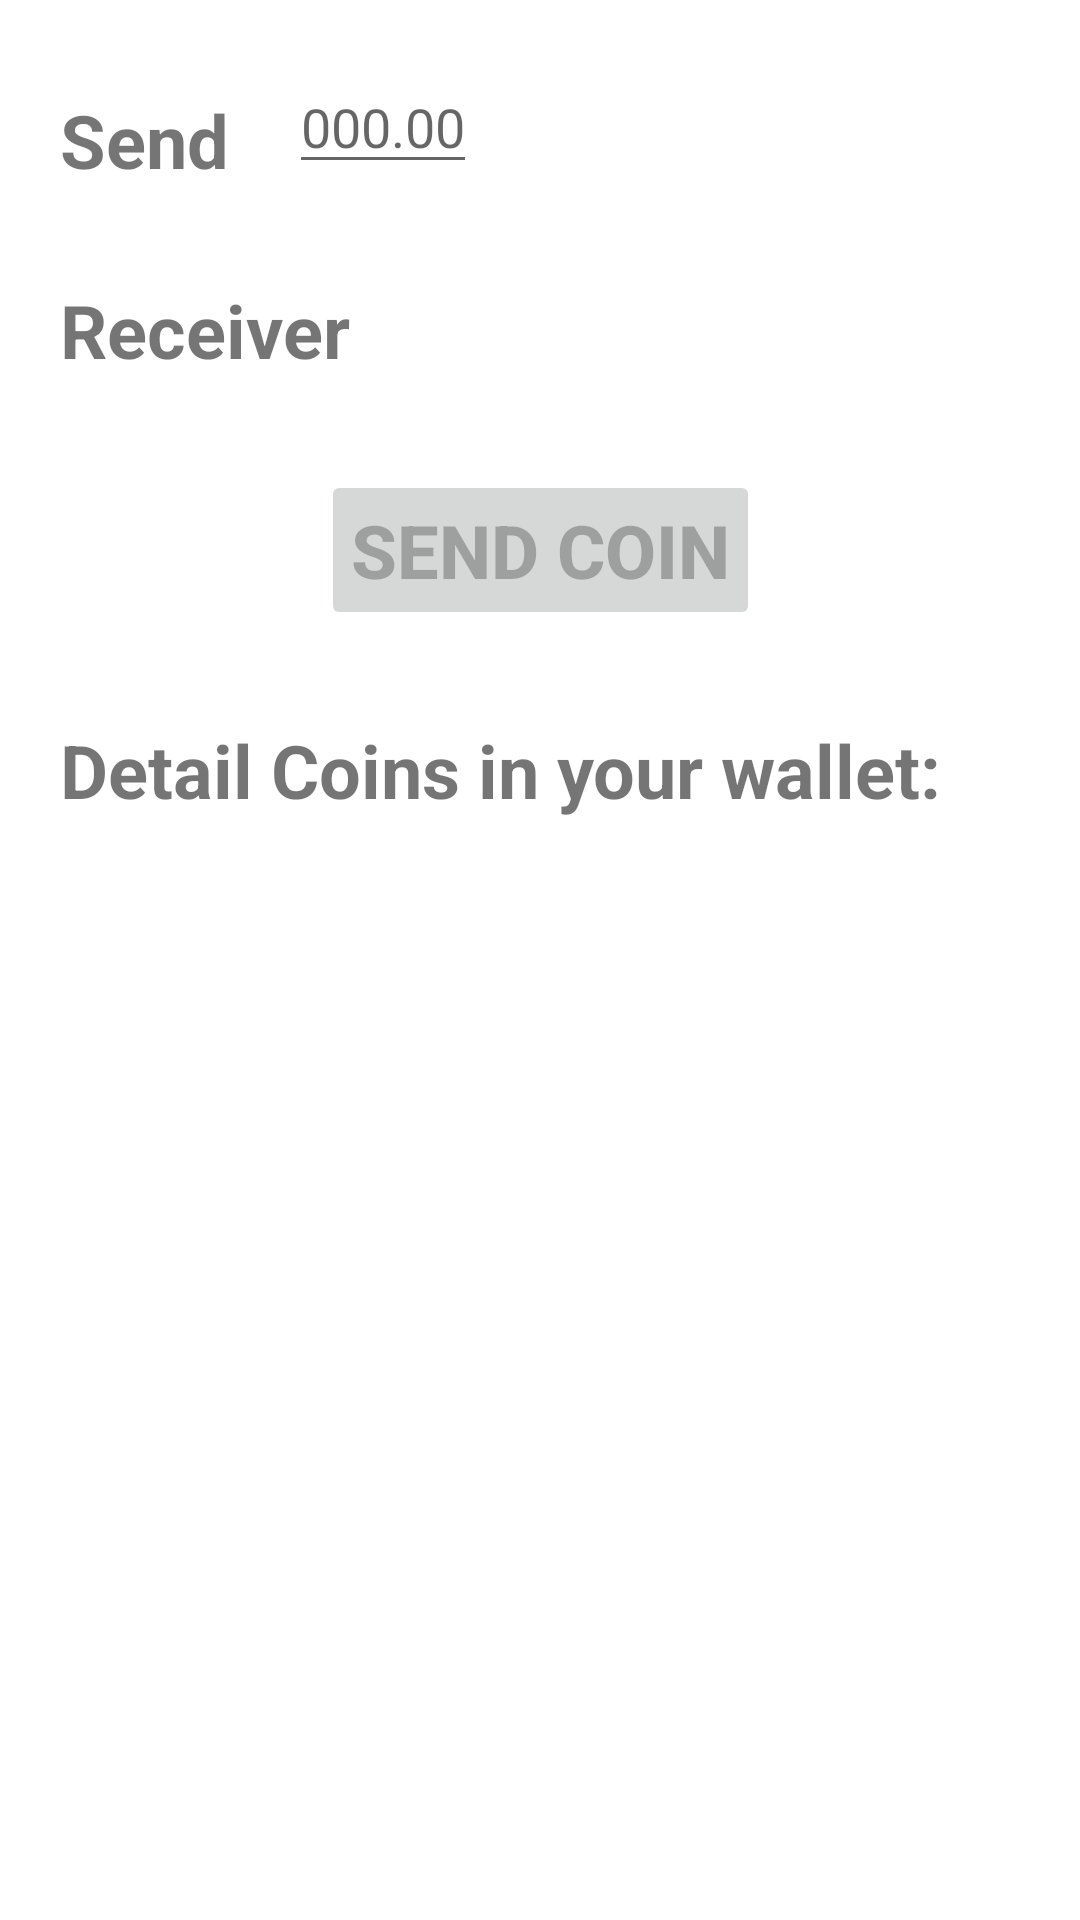

Android layout source for this screen:
<!-- AndroidManifest.xml: application theme Theme.MyWalletDigit -->
<!-- res/layout/activity_my_wallet.xml -->
<?xml version="1.0" encoding="utf-8"?>
<androidx.constraintlayout.widget.ConstraintLayout xmlns:android="http://schemas.android.com/apk/res/android"
    xmlns:app="http://schemas.android.com/apk/res-auto"
    xmlns:tools="http://schemas.android.com/tools"
    android:layout_width="match_parent"
    android:layout_height="match_parent"
    android:background="@color/yellow"
    tools:context=".presentation.ui.MyWallet">

    <TextView
        android:id="@+id/captionsen"
        android:layout_width="wrap_content"
        android:layout_height="wrap_content"
        android:layout_marginStart="20dp"
        android:layout_marginLeft="20dp"
        android:layout_marginTop="30dp"
        android:text="Send"
        android:textSize="12pt"
        android:textStyle="bold"
        app:layout_constraintStart_toStartOf="parent"
        app:layout_constraintTop_toTopOf="parent" />

    <TextView
        android:id="@+id/captionTo"
        android:layout_width="wrap_content"
        android:layout_height="wrap_content"
        android:layout_marginStart="20dp"
        android:layout_marginLeft="20dp"
        android:layout_marginTop="30dp"
        android:text="Receiver"
        android:textSize="12pt"
        android:textStyle="bold"
        app:layout_constraintStart_toStartOf="parent"
        app:layout_constraintTop_toBottomOf="@id/captionsen" />

    <EditText
        android:id="@+id/amount"
        android:layout_width="wrap_content"
        android:layout_height="wrap_content"
        android:layout_margin="20dp"
        android:hint="000.00"
        android:inputType="numberDecimal"
        app:layout_constraintStart_toEndOf="@id/captionsen"
        app:layout_constraintTop_toTopOf="parent" />

    <Spinner
        android:layout_width="wrap_content"
        android:layout_height="wrap_content"
        android:layout_margin="20dp"
        android:background="@color/white"
        app:layout_constraintStart_toEndOf="@id/amount"
        app:layout_constraintTop_toTopOf="parent"
        tools:listitem="@layout/support_simple_spinner_dropdown_item" />

    <EditText
        android:layout_width="0dp"
        android:layout_height="wrap_content"
        android:layout_margin="20dp"
        android:height="50dp"
        android:background="@color/white"
        app:layout_constraintEnd_toEndOf="parent"
        app:layout_constraintStart_toEndOf="@id/captionTo"
        app:layout_constraintTop_toBottomOf="@id/captionsen" />

    <Button
        android:id="@+id/sendcoi"
        android:layout_width="wrap_content"
        android:layout_height="wrap_content"
        android:layout_margin="30dp"
        android:enabled="false"
        android:padding="10dp"
        android:text="Send Coin"
        android:textSize="12pt"
        android:textStyle="bold"
        app:layout_constraintEnd_toEndOf="parent"
        app:layout_constraintStart_toStartOf="parent"
        app:layout_constraintTop_toBottomOf="@id/captionTo" />

    <TextView
        android:id="@+id/detailtext"
        android:layout_width="wrap_content"
        android:layout_height="wrap_content"
        android:layout_marginStart="20dp"
        android:layout_marginLeft="20dp"
        android:layout_marginTop="30dp"
        android:text="Detail Coins in your wallet:"
        android:textSize="12pt"
        android:textStyle="bold"
        app:layout_constraintStart_toStartOf="parent"
        app:layout_constraintTop_toBottomOf="@id/sendcoi" />


    <androidx.recyclerview.widget.RecyclerView
        android:id="@+id/listowner"
        android:layout_width="match_parent"
        android:layout_height="0dp"
        android:layout_margin="20dp"
        app:layout_constraintBottom_toBottomOf="parent"
        app:layout_constraintTop_toBottomOf="@id/detailtext"
        tools:listitem="@layout/item_wallet" />

</androidx.constraintlayout.widget.ConstraintLayout>
<!-- res/layout/item_wallet.xml (included above) -->
<?xml version="1.0" encoding="utf-8"?>
<LinearLayout xmlns:android="http://schemas.android.com/apk/res/android"
    xmlns:app="http://schemas.android.com/apk/res-auto"
    android:layout_width="wrap_content"
    android:layout_height="wrap_content"
    android:layout_marginBottom="25dp"
    android:orientation="vertical">

    <androidx.cardview.widget.CardView
        android:layout_width="wrap_content"
        android:layout_height="wrap_content"
        android:clickable="true"
        android:foreground="?android:attr/selectableItemBackground"
        app:cardBackgroundColor="@color/teal_200"
        app:cardCornerRadius="30dp"
        app:cardElevation="10dp">

        <RelativeLayout
            android:layout_width="match_parent"
            android:layout_height="match_parent"
            android:layout_margin="15dp">

            <RelativeLayout
                android:layout_width="wrap_content"
                android:layout_height="match_parent">

                <de.hdodenhof.circleimageview.CircleImageView
                    android:id="@+id/iconCoin"
                    android:layout_width="120dp"
                    android:layout_height="120dp"
                    android:layout_marginLeft="20dp"
                    android:layout_marginTop="15dp" />

                <TextView
                    android:id="@+id/name"
                    android:layout_width="wrap_content"
                    android:layout_height="wrap_content"
                    android:layout_below="@id/iconCoin"
                    android:layout_centerHorizontal="true"
                    android:layout_marginTop="5dp"
                    android:ellipsize="end"
                    android:gravity="center"
                    android:maxWidth="150dp"
                    android:maxLines="3"
                    android:text="may coin"
                    android:textColor="@color/design_default_color_primary_variant"
                    android:textSize="12pt"
                    android:textStyle="bold" />
            </RelativeLayout>

            <ImageView
                android:layout_width="50dp"
                android:layout_height="40dp"
                android:layout_alignParentEnd="true"
                android:layout_alignParentRight="true"
                android:layout_marginTop="20dp"
                android:layout_marginEnd="20dp"
                android:layout_marginRight="20dp" />

            <TextView
                android:id="@+id/captionSell"
                android:layout_width="wrap_content"
                android:layout_height="wrap_content"
                android:layout_alignParentEnd="true"
                android:layout_alignParentRight="true"
                android:layout_margin="10dp"
                android:textSize="10pt"
                android:text="Amount"
                android:textStyle="bold"
                android:textColor="?attr/itemCaption" />

            <TextView
                android:id="@+id/unit1"

                android:visibility="gone"
                android:layout_width="wrap_content"
                android:layout_height="wrap_content"
                android:layout_marginTop="10dp"
                android:layout_toLeftOf="@id/captionSell"
                android:text="(USD)"
                android:textColor="?attr/itemUnit" />

            <TextView
                android:id="@+id/unit2"

                android:visibility="gone"
                android:layout_width="wrap_content"
                android:layout_height="wrap_content"
                android:layout_below="@id/selprice"
                android:layout_marginRight="10dp"
                android:layout_marginTop="10dp"
                android:layout_toLeftOf="@id/captionBuy"
                android:text="(USD)"
                android:textColor="?attr/itemUnit" />

            <TextView
                android:id="@+id/captionBuy"
                android:textSize="10pt"
                android:layout_width="wrap_content"
                android:layout_height="wrap_content"
                android:layout_below="@id/selprice"
                android:layout_alignParentEnd="true"
                android:layout_alignParentRight="true"
                android:layout_marginRight="10dp"
                android:layout_marginTop="10dp"
                android:text="Coins"
                android:textStyle="bold"
                android:textColor="?attr/itemCaption" />

            <TextView
                android:layout_marginTop="10dp"
                android:id="@+id/selprice"
                android:layout_width="wrap_content"
                android:layout_height="wrap_content"
                android:layout_below="@id/captionSell"
                android:layout_alignParentEnd="true"
                android:layout_alignParentRight="true"

                android:ellipsize="end"
                android:maxLength="10"
                android:maxLines="1"
                android:text="20 usd"
                android:textColor="@color/white"
                android:textSize="16pt"
                android:textStyle="bold" />


            <TextView
                android:id="@+id/buyprice"
                android:layout_width="wrap_content"
                android:layout_height="wrap_content"
                android:layout_below="@id/captionBuy"
                android:visibility="gone"
                android:layout_alignParentEnd="true"
                android:layout_alignParentRight="true"

                android:ellipsize="end"
                android:maxLength="10"
                android:maxLines="1"
                android:text="20 usd"
                android:textColor="?attr/itemPrice"
                android:textSize="16pt"
                android:textStyle="bold" />
        </RelativeLayout>

    </androidx.cardview.widget.CardView>

    <LinearLayout
        android:layout_width="match_parent"
        android:layout_height="40dp" />
</LinearLayout>
<!-- resources referenced by this layout -->
<resources>
  <color name="teal_200">#FF03DAC5</color>
  <color name="white">#FFFFFFFF</color>
  <style name="Theme.MyWalletDigit" parent="Theme.MaterialComponents.DayNight.DarkActionBar">
          
          <item name="colorPrimary">@color/purple_500</item>
          <item name="colorPrimaryVariant">@color/purple_700</item>
          <item name="colorOnPrimary">@color/white</item>
          
          <item name="colorSecondary">@color/teal_200</item>
          <item name="colorSecondaryVariant">@color/teal_700</item>
          <item name="colorOnSecondary">@color/black</item>
          
          <item name="android:statusBarColor" tools:targetApi="l">?attr/colorPrimaryVariant</item>
          
      </style>
  <color name="purple_500">#FF6200EE</color>
  <color name="purple_700">#FF3700B3</color>
  <color name="teal_700">#FF018786</color>
  <color name="black">#FF000000</color>
</resources>
